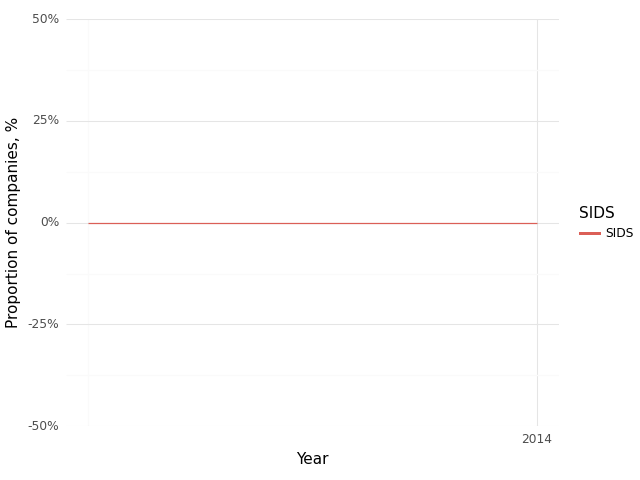

The file beside this chart, header and first rows:
, Year, SIDS, Climate, Health, Intersection
0, 2013, SIDS, 0.0, 1.0, 0.0
1, 2014, SIDS, 0.0, 1.0, 0.0
